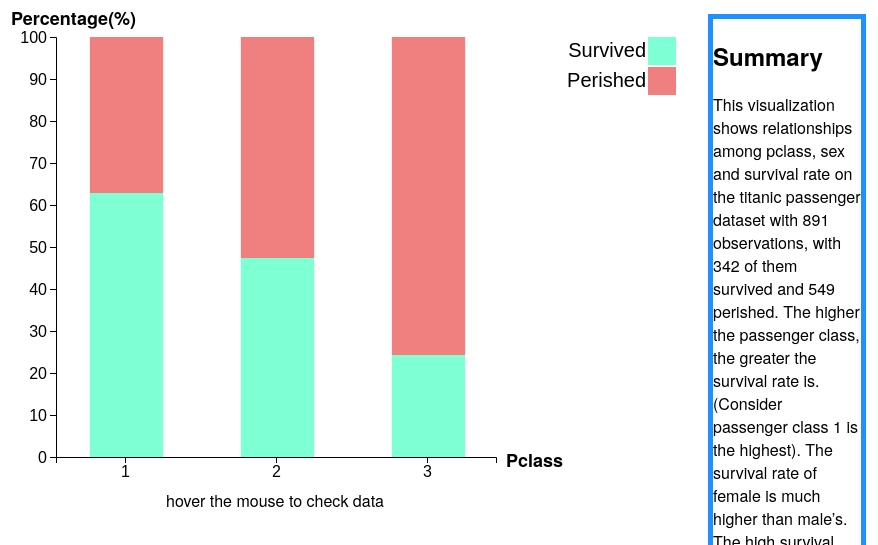
D3 v4 page, settled after 480 driven frames (8 s of simulated time); the page loaded 1 data file(s).



function draw(titanic_data){

    d3.select('#P-S-P_btn')
        .on('click', function() { 
        draw_barplot(titanic_data, 'Percentage', 'Pclass','Survived');
                    });   
    d3.select('#S-P-P_btn')
        .on('click', function() { 
        draw_barplot(titanic_data,'Percentage', 'Sex', 'Pclass');
                    }); 
    d3.select('#S-S-P_btn')
        .on('click', function() { 
        draw_barplot(titanic_data, 'Percentage','Sex', 'Survived');
                    });

    function draw_barplot(titanic_data, charttype, feature_x, feature_y){
        d3.selectAll('#chart_svg').remove();
        d3.select('body').append('svg').attr('id','chart_svg');

        // prepare data
        function agg_feature(leaves) {

            var population = leaves.length,
            feature_x_val = leaves[0][feature_x],
            feature_y_val = leaves[0][feature_y];
              
            return {
              Population: population,
              feature_x_val: feature_x_val,
              feature_y_val: feature_y_val
            };}

        var nested = d3.nest()
               .key(function(d) {
                    return d[feature_x];})
               .sortKeys(d3.ascending)
               .key(function(d) {
                    return d[feature_y];})
               .sortKeys(d3.ascending)
               .rollup(agg_feature)
               .entries(titanic_data);

        nested.forEach(function(d){
            if (d.values.length === 3){
                pclass1 = d.values[0].value['Population'];
                pclass2 = d.values[1].value['Population'];
                pclass3 = d.values[2].value['Population'];
                Total = pclass1+pclass2+pclass3;
                d.values['total'] = Total;            
                d.values[0].value['Population'] = [pclass1+pclass2,Total];//pclass3
                d.values[1].value['Population'] = [pclass1,pclass1+pclass2];//pclass2
                d.values[2].value['Population'] = [0,pclass1];//pclass1
              }
            else if(d.values.length === 2){
                var survived = d.values[1].value['Population'];
                var perished = d.values[0].value['Population'];
                var total = survived + perished;  
                d.values['total'] = total;     
                d.values[0].value['Population'] = [survived,total];//Perished
                d.values[1].value['Population'] = [0,survived];//Survived       
              }         
               })
        if (charttype === 'Percentage'){
            nested.forEach(function(d){ 
            var total = d.values['total'];
            for (var i = 0;  i < d.values.length; i++){
                for (var j = 0; j < 2; j++){
                    var temp = d.values[i].value['Population'][j];
                    d.values[i].value['Population'][j] = 100 * temp/total; 
                }
              }         
            })
           }      
        //set up svg
        var margin = {top: 50, right: 470, bottom: 80, left: 90};

        var plot_svg = d3.select('#chart_svg')
                         .attr('width', 1000)
                         .attr('height', 550)
                         .attr('transform', 'translate(350,40)'),
            width = +plot_svg.attr('width') - margin.left - margin.right,
            height = +plot_svg.attr('height') - margin.top - margin.bottom,
            g = plot_svg.append('g').attr('transform', 'translate(' + margin.left + ',' + margin.top + ')');
                       
          //set up scaler
        
        var x0 = d3.scaleBand()
                   .rangeRound([0, width])
                   .paddingInner(0.1);

        var y = d3.scaleLinear()
                  .rangeRound([height, 0]);

        if (feature_y === 'Survived'){
            var z = d3.scaleOrdinal()
                    .range(['lightcoral', 'aquamarine']),
            keys = ['Perished', 'Survived'];
        }
        else{
        var z = d3.scaleOrdinal()
                    .range(['moccasin', 'plum', 'slateblue']),
            keys = ['Pclass3', 'Pclass2', 'Pclass1'];}

        x0.domain(nested.map(function(d) { return d.key; })); 
        y.domain([0, d3.max(nested, function(d){ 
                        return d.values[0].value['Population'][1];})]);
        z.domain(keys);

        //set xaxis and axis
        g.append('g')
          .attr('class', 'axis')
          .attr('id', 'x_ticks')
          .attr('transform', 'translate(0,' + height + ')')
          .call(d3.axisBottom(x0))
          .style('font-size',16);
          
        g.append('g')
          .attr('class', 'axis')
          .attr('id', 'y_ticks')
          .call(d3.axisLeft(y).ticks(null, 's'))
          .style('font-size',16);

        var text_x_label = 'Count'

        if (charttype === 'Percentage')
        {
          text_x_label = 'Percentage(%)';
        }
        d3.select('#chart_svg')
          .append('text')
          .attr('id', 'x_label')
          .attr('x', margin.left/2)
          .attr('y', 20)
          .attr('dy', '1em')
          .attr('fill', '#000')
          .attr('font-weight', 'bold')
          .style('text-anchor', 'start')
          .text(text_x_label)
          .style('font-size',18);

        d3.select('#chart_svg')
          .append('text')
          .attr('x', margin.left + width + 10 )
          .attr('y', height+ 60)
          .attr('fill', '#000')
          .attr('font-weight', 'bold')
          .attr('text-anchor', 'start')
          .text(feature_x)
          .style('font-size',18);

        d3.select('#chart_svg')
          .append('text')
          .attr('x', margin.left+ width/4 )
          .attr('y', height+ 100)
          .attr('fill', '#000')
          .attr('text-anchor', 'start')
          .text('hover the mouse to check data')
          .style('font-size',16);

         //Draw barchart
        var bar_width = width/(nested.length*2);
        var offset = +(d3.select('#x_ticks')
                         .select('g')
                         .attr('transform')
                         .replace('translate','')
                         .replace('(','')
                         .replace(')','')
                         .split(',')[0]) - 0.5*bar_width;


        g.append('g')
         .attr('id','chart_bar')
         .attr('transform', function() {
            return 'translate(' + offset + ',0)'; })
         .selectAll('g')
         .data(nested)
         .enter()
         .append('g')
         .attr('transform', function(d) { 
            return 'translate(' + x0(d.key) + ',0)'; })
         .selectAll('rect')
         .data(function(d) { 
            return keys.map(function(key,i){ 
                return {XClass: d.key, 
                        Status: key, 
                        value: d.values[i].value['Population']};})})
         .enter().append('rect')
                 .attr('y', function(d) { return y(d.value[1]); })
                 .attr('width', bar_width)
                 .attr('height', function(d) {
                                 return y(d.value[0])-y(d.value[1]); })
                 .attr('fill', function(d) {return z(d.Status); })
                 .on('mouseover', handleMouseOver)
                 .on('mouseout', handleMouseOut);


        function handleMouseOver(d) {  // Add interactivity        
            // Specify where to put label of text
            //justify a percentage chart
            var charttype = false;
            if (this.parentNode.__data__.values[0].value['Population'][1] === 100){
              charttype = true;
            }
           
            var pos_x = +(this.parentElement
                              .getAttribute('transform')
                              .replace('translate','')
                              .replace('(','')
                              .replace(')','')
                              .split(',')[0])+(+this.getAttribute('width')) + 5,
                pos_y = 0.1 * (+this.getAttribute('height')) 
                           +  (+this.getAttribute('y')),
                feature_id = 'text'+d.XClass+d.Status+parseInt((d.value[1]-d.value[0])),
                text_line1 = 'Feature_x:  '+d.XClass,
                text_line2 = 'Feature_y:  '+d.Status;
            if (charttype){
              var percent = d.value[1]-d.value[0];
              var text_line3 ='Percentage: '+percent.toFixed(2)+'%';
            }
            else{
              var text_line3 ='Count: '+(d.value[1]-d.value[0]);
            }
              

           var text_svg = d3.select('#chart_bar')
                            .append('svg')
                            .attr('id', feature_id)
                            .attr('x', pos_x)
                            .attr('y', pos_y)
                            .attr('border','thick solid #0000FF');
                                                                        
            function add_to_describe(info, dy){
                text_svg.append('text')
                        .append('tspan')
                        .attr('dy',dy)
                        .text(info)
                        .style('font-size','10px')
                        .attr('color','black');

            }

            add_to_describe(text_line1, '1.2em');
            add_to_describe(text_line2, '2.4em');
            add_to_describe(text_line3, '3.6em'); 
            text_svg.append('rect').attr('fill','');            
          }
        function handleMouseOut(d) {
            var feature_id = 'text'+d.XClass+d.Status+parseInt((d.value[1]-d.value[0]));
            d3.select(('#'+feature_id)).remove();          
        }

      // draw legend
        var legend = g.append('g')
                      .attr('font-family', 'sans-serif')
                      .attr('font-size', 10)
                      .attr('text-anchor', 'end')
                      .selectAll('g')
                      .data(keys.reverse())
                      .enter().append('g')
                      .attr('transform', function(d, i) { 
                        return 'translate(100,' + i * 30 + ')'; });
    
        legend.append('rect')
              .attr('x', width -28)
              .attr('width', 28)
              .attr('height', 28)
              .attr('fill', z)
              .attr('transform', 'translate(80,0)');

        legend.append('text')
              .attr('x', width - 30)
              .attr('y', 14)
              .attr('dy', '0.32em')
              .text(function(d) { return d;})
              .style('font-size','20px')
              .attr('transform', 'translate(80,0)');

    }
    draw_barplot(titanic_data, 'Percentage', 'Pclass', 'Survived');
}

d3.csv('titanic_data.csv',draw);



### data: titanic_data.csv
PassengerId, Survived, Pclass, Name, Sex, Age, SibSp, Parch, Ticket, Fare, Cabin, Embarked
1, 0, 3, Braund, Mr. Owen Harris, Male, 22, 1, 0, A/5 21171, 7.25, , S
2, 1, 1, Cumings, Mrs. John Bradley (Florence Bri…, Female, 38, 1, 0, PC 17599, 71.28, C85, C
3, 1, 3, Heikkinen, Miss. Laina, Female, 26, 0, 0, STON/O2. 3101282, 7.925, , S
4, 1, 1, Futrelle, Mrs. Jacques Heath (Lily May P…, Female, 35, 1, 0, 113803, 53.1, C123, S
5, 0, 3, Allen, Mr. William Henry, Male, 35, 0, 0, 373450, 8.05, , S
6, 0, 3, Moran, Mr. James, Male, , 0, 0, 330877, 8.458, , Q
7, 0, 1, McCarthy, Mr. Timothy J, Male, 54, 0, 0, 17463, 51.86, E46, S
8, 0, 3, Palsson, Master. Gosta Leonard, Male, 2, 3, 1, 349909, 21.07, , S
9, 1, 3, Johnson, Mrs. Oscar W (Elisabeth Vilhelm…, Female, 27, 0, 2, 347742, 11.13, , S
10, 1, 2, Nasser, Mrs. Nicholas (Adele Achem), Female, 14, 1, 0, 237736, 30.07, , C
11, 1, 3, Sandstrom, Miss. Marguerite Rut, Female, 4, 1, 1, PP 9549, 16.7, G6, S
12, 1, 1, Bonnell, Miss. Elizabeth, Female, 58, 0, 0, 113783, 26.55, C103, S
13, 0, 3, Saundercock, Mr. William Henry, Male, 20, 0, 0, A/5. 2151, 8.05, , S
14, 0, 3, Andersson, Mr. Anders Johan, Male, 39, 1, 5, 347082, 31.27, , S
15, 0, 3, Vestrom, Miss. Hulda Amanda Adolfina, Female, 14, 0, 0, 350406, 7.854, , S
16, 1, 2, Hewlett, Mrs. (Mary D Kingcome), Female, 55, 0, 0, 248706, 16, , S
17, 0, 3, Rice, Master. Eugene, Male, 2, 4, 1, 382652, 29.12, , Q
18, 1, 2, Williams, Mr. Charles Eugene, Male, , 0, 0, 244373, 13, , S
19, 0, 3, Vander Planke, Mrs. Julius (Emelia Maria…, Female, 31, 1, 0, 345763, 18, , S
20, 1, 3, Masselmani, Mrs. Fatima, Female, , 0, 0, 2649, 7.225, , C
21, 0, 2, Fynney, Mr. Joseph J, Male, 35, 0, 0, 239865, 26, , S
22, 1, 2, Beesley, Mr. Lawrence, Male, 34, 0, 0, 248698, 13, D56, S
23, 1, 3, McGowan, Miss. Anna "Annie", Female, 15, 0, 0, 330923, 8.029, , Q
24, 1, 1, Sloper, Mr. William Thompson, Male, 28, 0, 0, 113788, 35.5, A6, S
25, 0, 3, Palsson, Miss. Torborg Danira, Female, 8, 3, 1, 349909, 21.07, , S
26, 1, 3, Asplund, Mrs. Carl Oscar (Selma Augusta …, Female, 38, 1, 5, 347077, 31.39, , S
27, 0, 3, Emir, Mr. Farred Chehab, Male, , 0, 0, 2631, 7.225, , C
28, 0, 1, Fortune, Mr. Charles Alexander, Male, 19, 3, 2, 19950, 263, C23 C25 C27, S
29, 1, 3, O'Dwyer, Miss. Ellen "Nellie", Female, , 0, 0, 330959, 7.879, , Q
30, 0, 3, Todoroff, Mr. Lalio, Male, , 0, 0, 349216, 7.896, , S
31, 0, 1, Uruchurtu, Don. Manuel E, Male, 40, 0, 0, PC 17601, 27.72, , C
32, 1, 1, Spencer, Mrs. William Augustus (Marie Eu…, Female, , 1, 0, PC 17569, 146.5, B78, C
33, 1, 3, Glynn, Miss. Mary Agatha, Female, , 0, 0, 335677, 7.75, , Q
34, 0, 2, Wheadon, Mr. Edward H, Male, 66, 0, 0, C.A. 24579, 10.5, , S
35, 0, 1, Meyer, Mr. Edgar Joseph, Male, 28, 1, 0, PC 17604, 82.17, , C
36, 0, 1, Holverson, Mr. Alexander Oskar, Male, 42, 1, 0, 113789, 52, , S
37, 1, 3, Mamee, Mr. Hanna, Male, , 0, 0, 2677, 7.229, , C
38, 0, 3, Cann, Mr. Ernest Charles, Male, 21, 0, 0, A./5. 2152, 8.05, , S
39, 0, 3, Vander Planke, Miss. Augusta Maria, Female, 18, 2, 0, 345764, 18, , S
40, 1, 3, Nicola-Yarred, Miss. Jamila, Female, 14, 1, 0, 2651, 11.24, , C
41, 0, 3, Ahlin, Mrs. Johan (Johanna Persdotter La…, Female, 40, 1, 0, 7546, 9.475, , S
42, 0, 2, Turpin, Mrs. William John Robert (Doroth…, Female, 27, 1, 0, 11668, 21, , S
43, 0, 3, Kraeff, Mr. Theodor, Male, , 0, 0, 349253, 7.896, , C
44, 1, 2, Laroche, Miss. Simonne Marie Anne Andree, Female, 3, 1, 2, SC/Paris 2123, 41.58, , C
45, 1, 3, Devaney, Miss. Margaret Delia, Female, 19, 0, 0, 330958, 7.879, , Q
46, 0, 3, Rogers, Mr. William John, Male, , 0, 0, S.C./A.4. 23567, 8.05, , S
47, 0, 3, Lennon, Mr. Denis, Male, , 1, 0, 370371, 15.5, , Q
48, 1, 3, O'Driscoll, Miss. Bridget, Female, , 0, 0, 14311, 7.75, , Q
49, 0, 3, Samaan, Mr. Youssef, Male, , 2, 0, 2662, 21.68, , C
50, 0, 3, Arnold-Franchi, Mrs. Josef (Josefine Fra…, Female, 18, 1, 0, 349237, 17.8, , S
51, 0, 3, Panula, Master. Juha Niilo, Male, 7, 4, 1, 3101295, 39.69, , S
52, 0, 3, Nosworthy, Mr. Richard Cater, Male, 21, 0, 0, A/4. 39886, 7.8, , S
53, 1, 1, Harper, Mrs. Henry Sleeper (Myna Haxtun), Female, 49, 1, 0, PC 17572, 76.73, D33, C
54, 1, 2, Faunthorpe, Mrs. Lizzie (Elizabeth Anne …, Female, 29, 1, 0, 2926, 26, , S
55, 0, 1, Ostby, Mr. Engelhart Cornelius, Male, 65, 0, 1, 113509, 61.98, B30, C
56, 1, 1, Woolner, Mr. Hugh, Male, , 0, 0, 19947, 35.5, C52, S
57, 1, 2, Rugg, Miss. Emily, Female, 21, 0, 0, C.A. 31026, 10.5, , S
58, 0, 3, Novel, Mr. Mansouer, Male, 28.5, 0, 0, 2697, 7.229, , C
59, 1, 2, West, Miss. Constance Mirium, Female, 5, 1, 2, C.A. 34651, 27.75, , S
60, 0, 3, Goodwin, Master. William Frederick, Male, 11, 5, 2, CA 2144, 46.9, , S
... 831 more rows